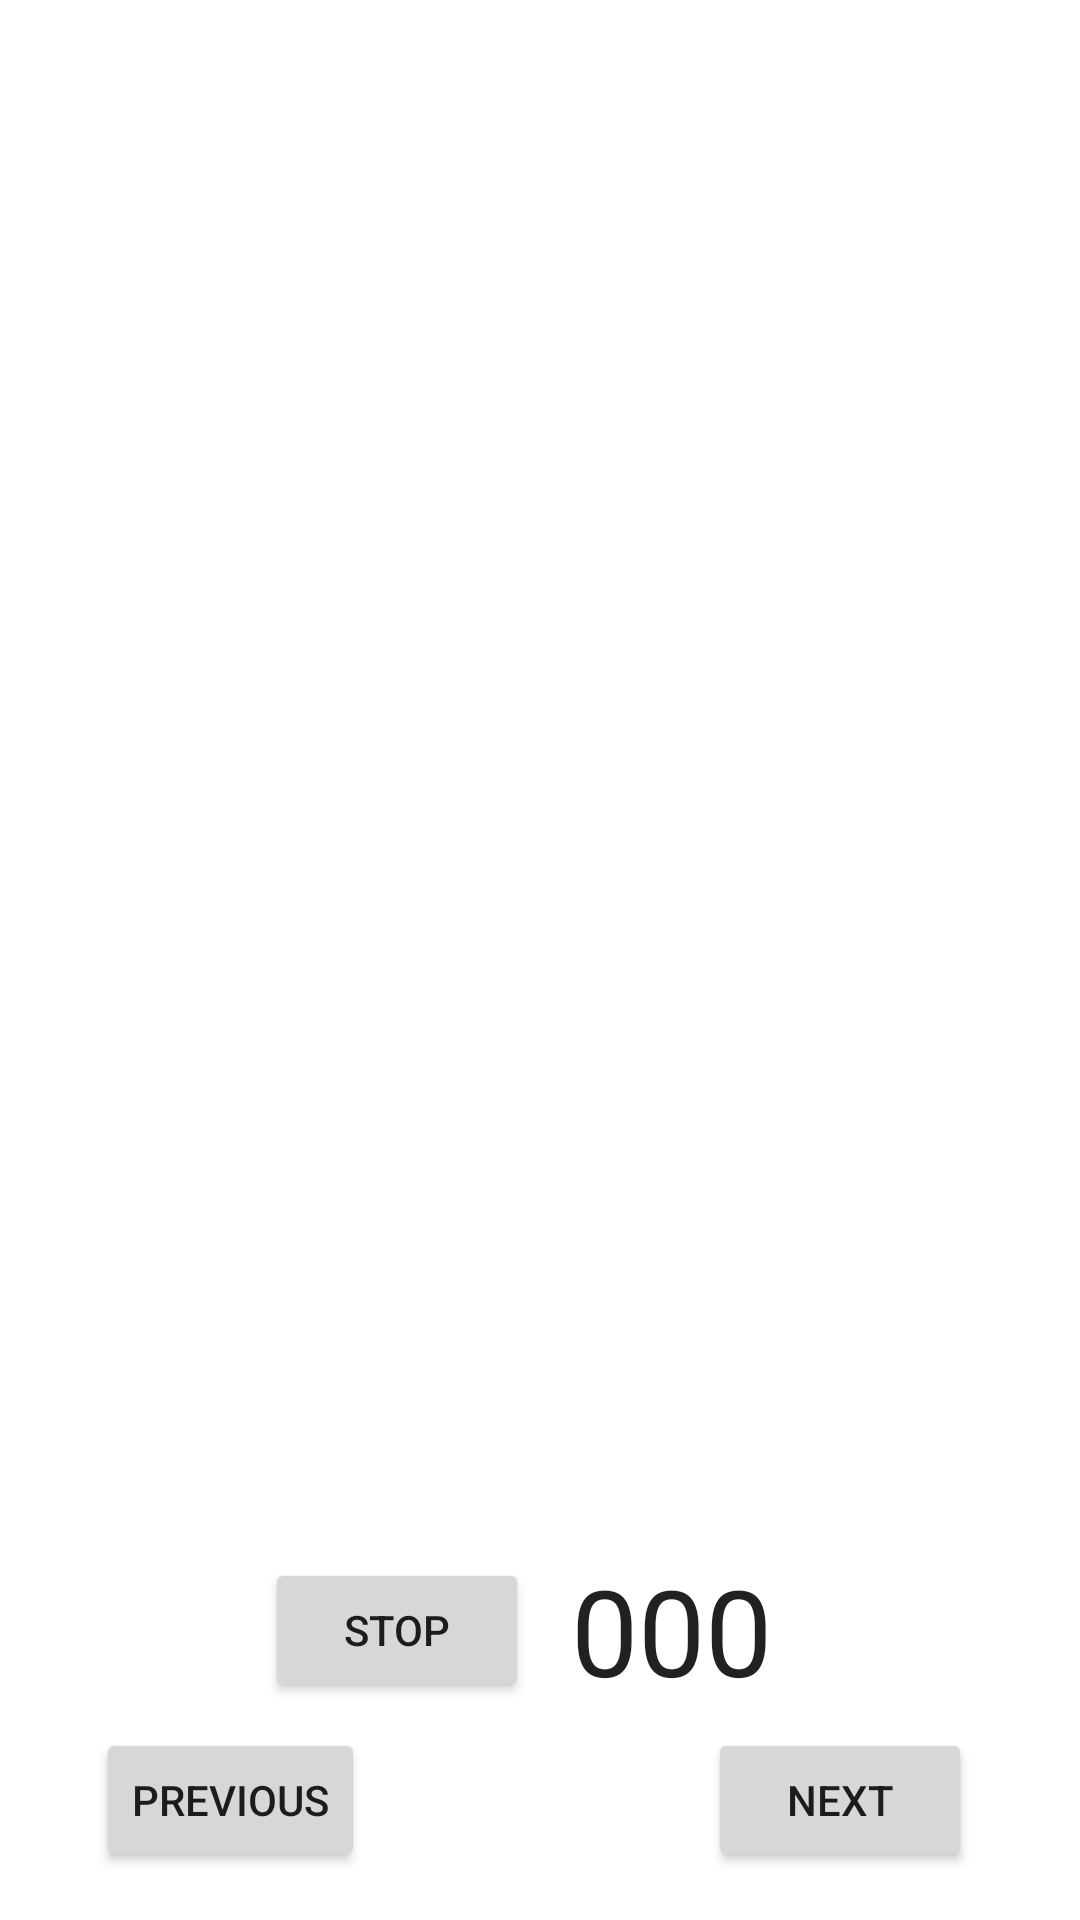

Layout XML and referenced resources for this Android screen:
<!-- AndroidManifest.xml: application theme Theme.WorkoutTracker -->
<!-- res/layout/fragment_workout.xml -->
<?xml version="1.0" encoding="utf-8"?>
<androidx.constraintlayout.widget.ConstraintLayout xmlns:android="http://schemas.android.com/apk/res/android"
    xmlns:app="http://schemas.android.com/apk/res-auto"
    xmlns:tools="http://schemas.android.com/tools"
    android:layout_width="match_parent"
    android:layout_height="match_parent"
    tools:context=".WorkoutFragment">

    <FrameLayout
        android:id="@+id/exerciseLayout"
        android:layout_width="match_parent"
        android:layout_height="0dp"
        android:layout_marginLeft="0dp"
        android:layout_marginTop="0dp"
        android:layout_marginRight="0dp"
        android:layout_marginBottom="10dp"
        android:scrollbars="vertical"
        app:layout_constraintBottom_toTopOf="@id/timer"
        app:layout_constraintEnd_toEndOf="parent"
        app:layout_constraintStart_toStartOf="parent"
        app:layout_constraintTop_toTopOf="parent">

    </FrameLayout>


    <Button
        android:id="@+id/cancelTimer"
        android:layout_width="wrap_content"
        android:layout_height="wrap_content"
        android:text="Stop"

        app:layout_constraintBottom_toBottomOf="@+id/timer"
        app:layout_constraintHorizontal_bias="0.522"
        app:layout_constraintLeft_toLeftOf="parent"
        app:layout_constraintRight_toRightOf="@id/timer"
        app:layout_constraintTop_toTopOf="@id/timer" />

    <TextView
        android:id="@+id/timer"
        android:layout_width="wrap_content"
        android:layout_height="wrap_content"
        android:layout_marginBottom="70dp"

        android:text="@string/_000"
        android:textAppearance="@style/TextAppearance.AppCompat.Large"

        android:textSize="40sp"
        app:layout_constraintBottom_toBottomOf="parent"
        app:layout_constraintHorizontal_bias="0.65"
        app:layout_constraintLeft_toLeftOf="parent"
        app:layout_constraintRight_toRightOf="parent" />

    <Button
        android:id="@+id/prevButton"
        android:layout_width="wrap_content"
        android:layout_height="wrap_content"
        android:layout_marginStart="32dp"
        android:layout_marginBottom="16dp"
        android:text="Previous"
        app:layout_constraintBottom_toBottomOf="parent"
        app:layout_constraintStart_toStartOf="parent" />

    <Button
        android:id="@+id/nextButton"
        android:layout_width="wrap_content"
        android:layout_height="wrap_content"
        android:layout_marginEnd="36dp"
        android:layout_marginBottom="16dp"
        android:text="Next"
        app:layout_constraintBottom_toBottomOf="parent"
        app:layout_constraintEnd_toEndOf="parent" />
</androidx.constraintlayout.widget.ConstraintLayout>
<!-- resources referenced by this layout -->
<resources>
  <string name="_000">000</string>
  <style name="Theme.WorkoutTracker" parent="Theme.MaterialComponents.DayNight.DarkActionBar">
          
          <item name="colorPrimary">@color/purple_500</item>
          <item name="colorPrimaryVariant">@color/purple_700</item>
          <item name="colorOnPrimary">@color/white</item>
          
          <item name="colorSecondary">@color/teal_200</item>
          <item name="colorSecondaryVariant">@color/teal_700</item>
          <item name="colorOnSecondary">@color/black</item>
          
          <item name="android:statusBarColor" tools:targetApi="l">?attr/colorPrimaryVariant</item>
          
      </style>
  <color name="purple_500">#FF6200EE</color>
  <color name="purple_700">#FF3700B3</color>
  <color name="white">#FFFFFFFF</color>
  <color name="teal_200">#FF03DAC5</color>
  <color name="teal_700">#FF018786</color>
  <color name="black">#FF000000</color>
</resources>
